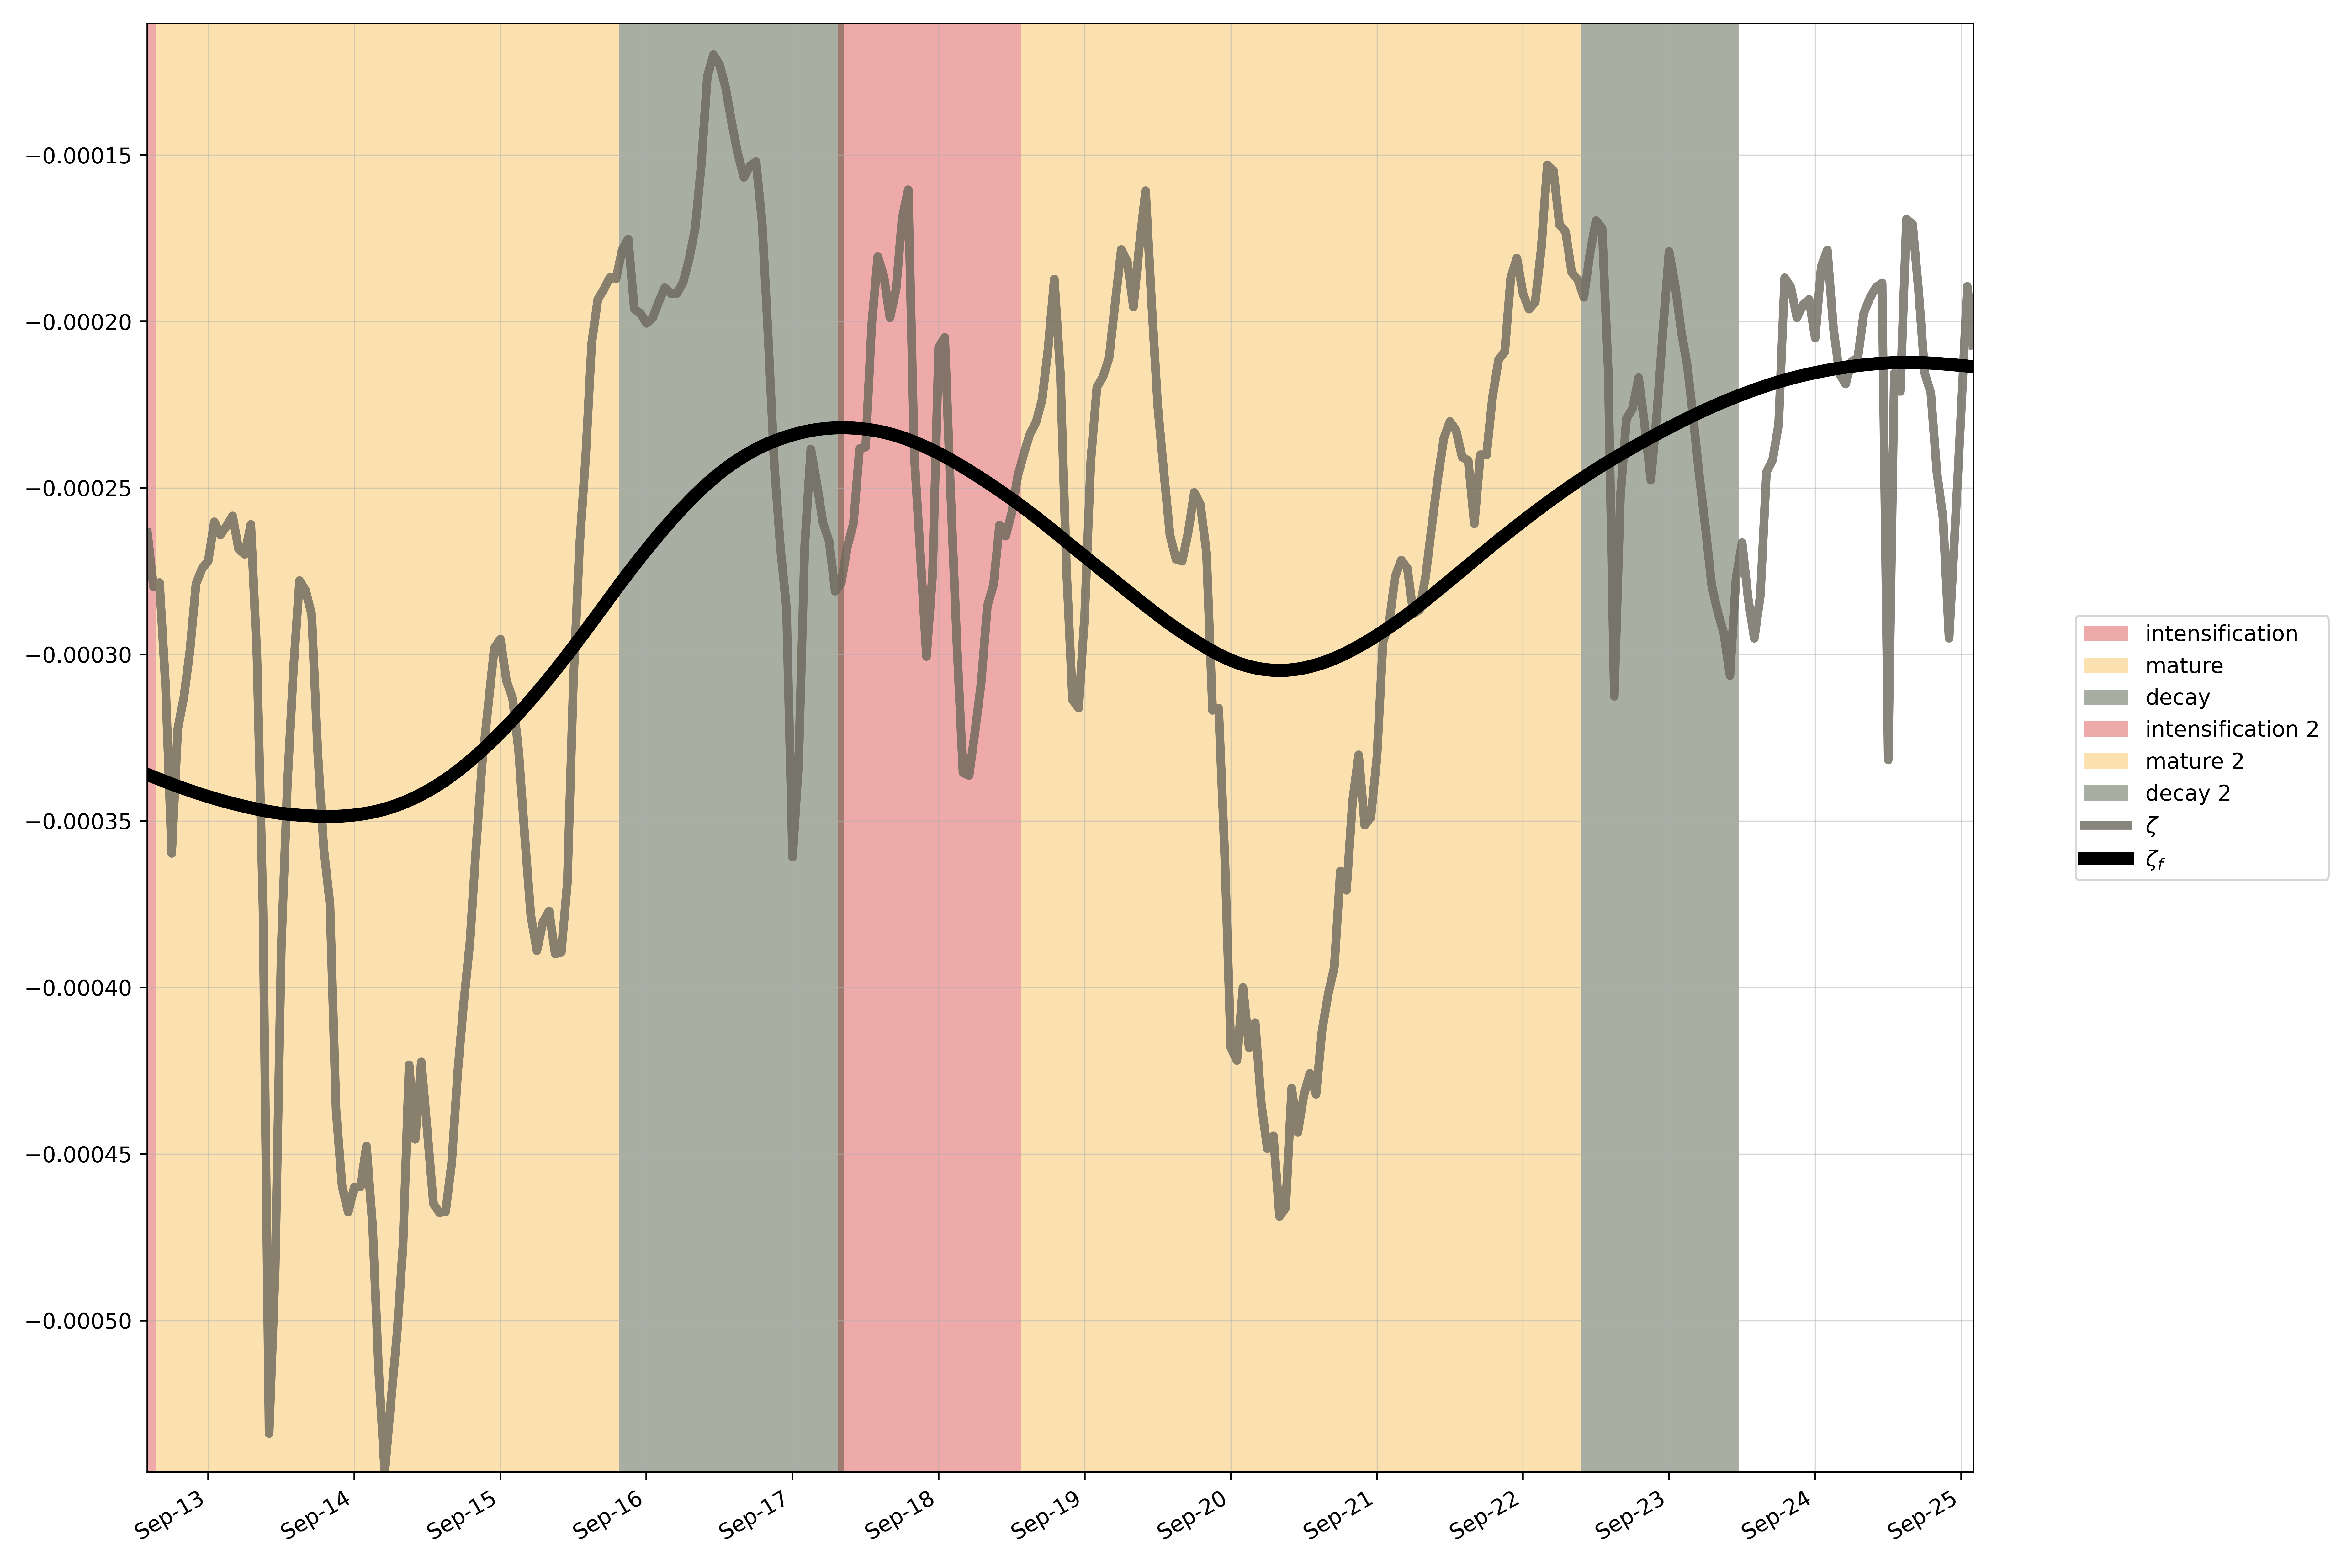

Data behind this chart, as committed beside it:
, start, end
incipient, , 
intensification, 2016-09-17 02:00:00, 2016-09-18 19:00:00
mature, 2016-09-18 08:00:00, 2016-09-22 15:00:00
decay, 2016-09-22 04:00:00, 2016-09-23 17:00:00
intensification 2, 2016-09-12 08:00:00, 2016-09-12 21:00:00
mature 2, 2016-09-12 10:00:00, 2016-09-16 01:00:00
decay 2, 2016-09-15 14:00:00, 2016-09-17 14:00:00
